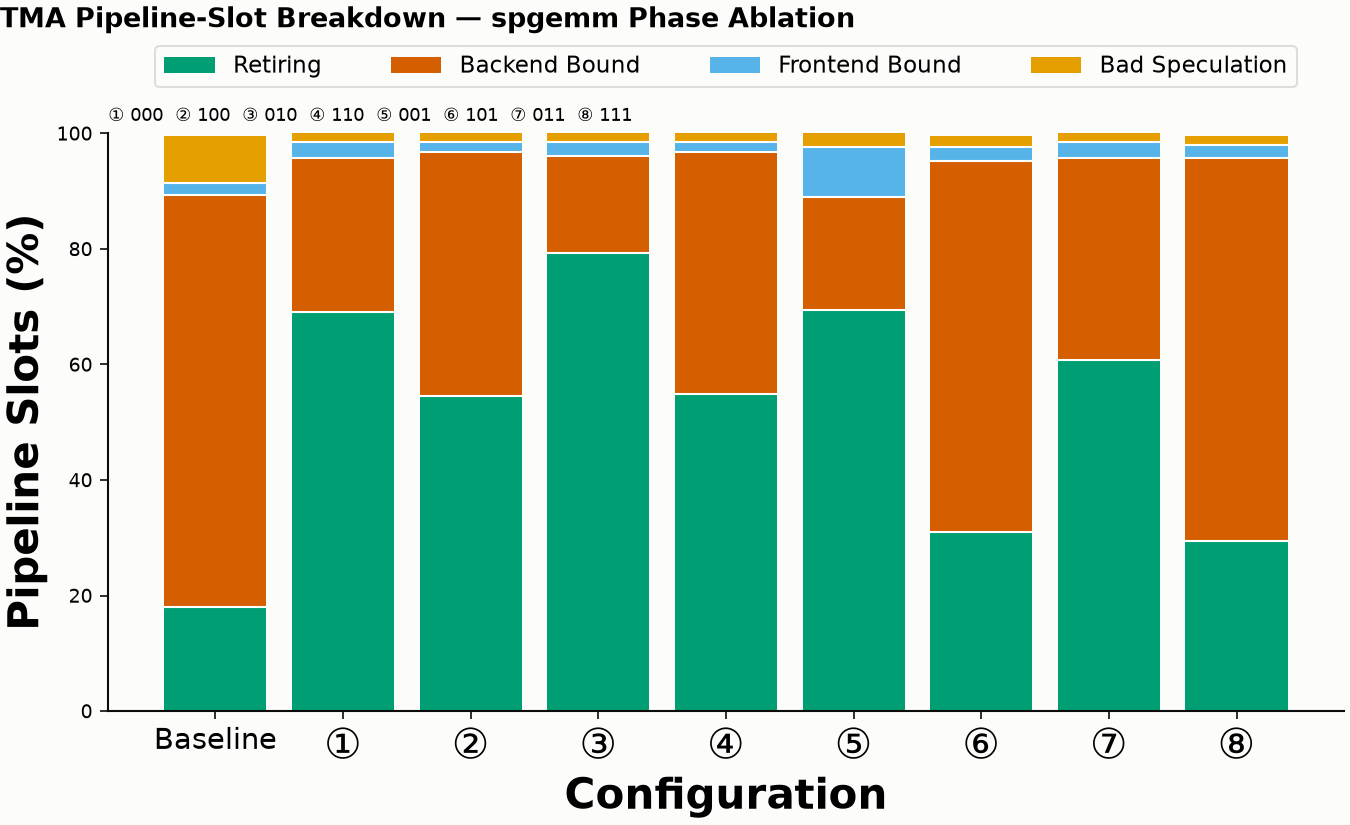

The data file committed next to this chart (first rows):
name, retiring_pct, backend_bound_pct, frontend_bound_pct, bad_speculation_pct, branch_misses, exec_time_s, exec_time_min_s, exec_time_max_s, exec_time_stdev_s, instructions, ipc
spgemm_scf, 18.04, 71.37, 1.96, 8.24, 339775822, 58.45, 58.45, 58.45, 0.002230, 159443846455, 1.306
spgemm_splyce_phase_000, 69.02, 26.67, 2.75, 1.96, 53211289, 32.96, 32.96, 32.96, 0.000326, 271082629308, 3.945
spgemm_splyce_phase_001, 69.41, 19.61, 8.63, 3.14, 53140048, 21.07, 21.06, 21.07, 0.000561, 159553268473, 3.638
spgemm_splyce_phase_010, 79.22, 16.86, 2.35, 2.35, 53141338, 30.87, 30.86, 30.87, 0.000935, 292122974695, 4.541
spgemm_splyce_phase_011, 60.78, 34.90, 2.75, 2.35, 53116635, 24.34, 24.34, 24.34, 0.000433, 167958934636, 3.313
spgemm_splyce_phase_100, 54.51, 42.35, 1.57, 1.96, 53346348, 45.28, 45.28, 45.28, 0.002941, 296321901050, 3.137
spgemm_splyce_phase_101, 30.98, 64.31, 2.35, 1.96, 53168947, 40.19, 40.19, 40.19, 0.000814, 144906167952, 1.729
spgemm_splyce_phase_110, 54.90, 41.96, 1.57, 1.96, 53326584, 45.13, 45.13, 45.13, 0.000640, 304727563848, 3.237
spgemm_splyce_phase_111, 29.41, 66.27, 2.35, 1.57, 53188776, 42.84, 42.84, 42.84, 0.001115, 153311833494, 1.716
